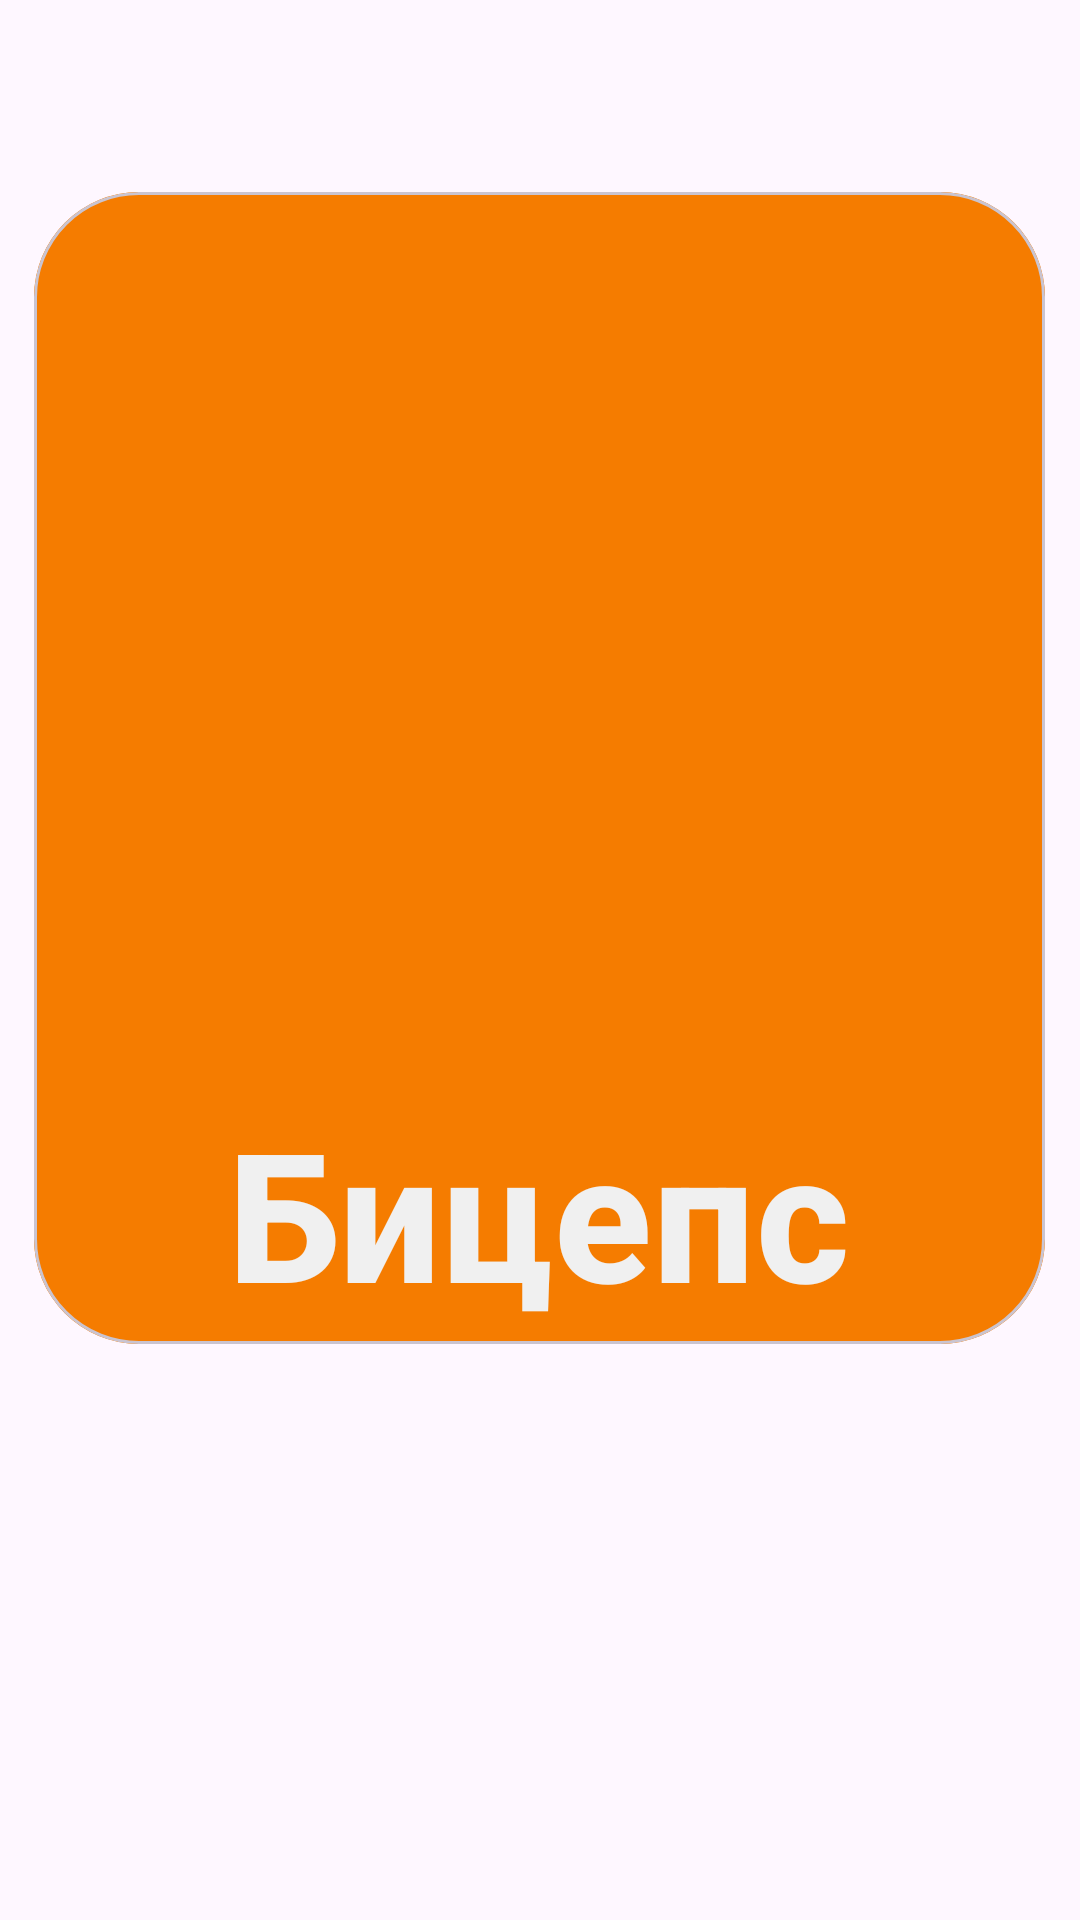

Layout XML and referenced resources for this Android screen:
<!-- AndroidManifest.xml: application theme Theme.GymSchedule -->
<!-- res/layout/card_item_layout.xml -->
<?xml version="1.0" encoding="utf-8"?>
<androidx.constraintlayout.widget.ConstraintLayout xmlns:android="http://schemas.android.com/apk/res/android"
    xmlns:app="http://schemas.android.com/apk/res-auto"
    xmlns:tools="http://schemas.android.com/tools"
    android:layout_width="match_parent"
    android:layout_height="wrap_content">

    <com.google.android.material.card.MaterialCardView
        android:id="@+id/card"
        android:layout_width="337dp"
        android:layout_height="384dp"
        android:layout_margin="10dp"
        android:clickable="true"
        android:focusable="true"
        app:cardCornerRadius="35dp"
        app:cardPreventCornerOverlap="true"
        app:layout_constraintBottom_toBottomOf="parent"
        app:layout_constraintEnd_toEndOf="parent"
        app:layout_constraintHorizontal_bias="0.496"
        app:layout_constraintStart_toStartOf="parent"
        app:layout_constraintTop_toTopOf="parent"
        app:layout_constraintVertical_bias="0.229">

        <LinearLayout
            android:layout_width="match_parent"
            android:layout_height="404dp"
            android:background="#F57C00"
            android:gravity="center"
            android:orientation="vertical">

            

            <ImageView
                android:id="@+id/imageView"
                android:layout_width="264dp"
                android:layout_height="238dp"
                android:layout_margin="15dp"
                android:contentDescription="vdvd"
                android:cropToPadding="false"
                android:padding="20dp"
                android:scaleType="centerCrop"
                app:srcCompat="@drawable/b_1" />

            <TextView
                android:id="@+id/titleTextView"
                android:layout_width="351dp"
                android:layout_height="wrap_content"
                android:layout_marginTop="8dp"
                android:gravity="center"
                android:text="Бицепс"
                android:textAppearance="?attr/textAppearanceTitleMedium"
                android:textColor="@color/neumorphic_button_background_color"
                android:textSize="60sp"
                android:textStyle="bold" />


        </LinearLayout>

    </com.google.android.material.card.MaterialCardView>


</androidx.constraintlayout.widget.ConstraintLayout>
<!-- resources referenced by this layout -->
<resources>
  <color name="neumorphic_button_background_color">#F0F0F0</color>
  <style name="Theme.GymSchedule" parent="Theme.Material3.DayNight.NoActionBar">
          
          <item name="colorPrimary">@color/purple_500</item>
          <item name="colorPrimaryVariant">@color/purple_700</item>
          <item name="colorOnPrimary">@color/white</item>
          
          <item name="colorSecondary">@color/teal_200</item>
          <item name="colorSecondaryVariant">@color/teal_700</item>
          <item name="colorOnSecondary">@color/black</item>
          
          <item name="android:statusBarColor">?attr/colorPrimaryVariant</item>
          
      </style>
  <color name="purple_500">#FF6200EE</color>
  <color name="purple_700">#FF3700B3</color>
  <color name="white">#FFFFFFFF</color>
  <color name="teal_200">#FF03DAC5</color>
  <color name="teal_700">#FF018786</color>
  <color name="black">#FF000000</color>
</resources>
